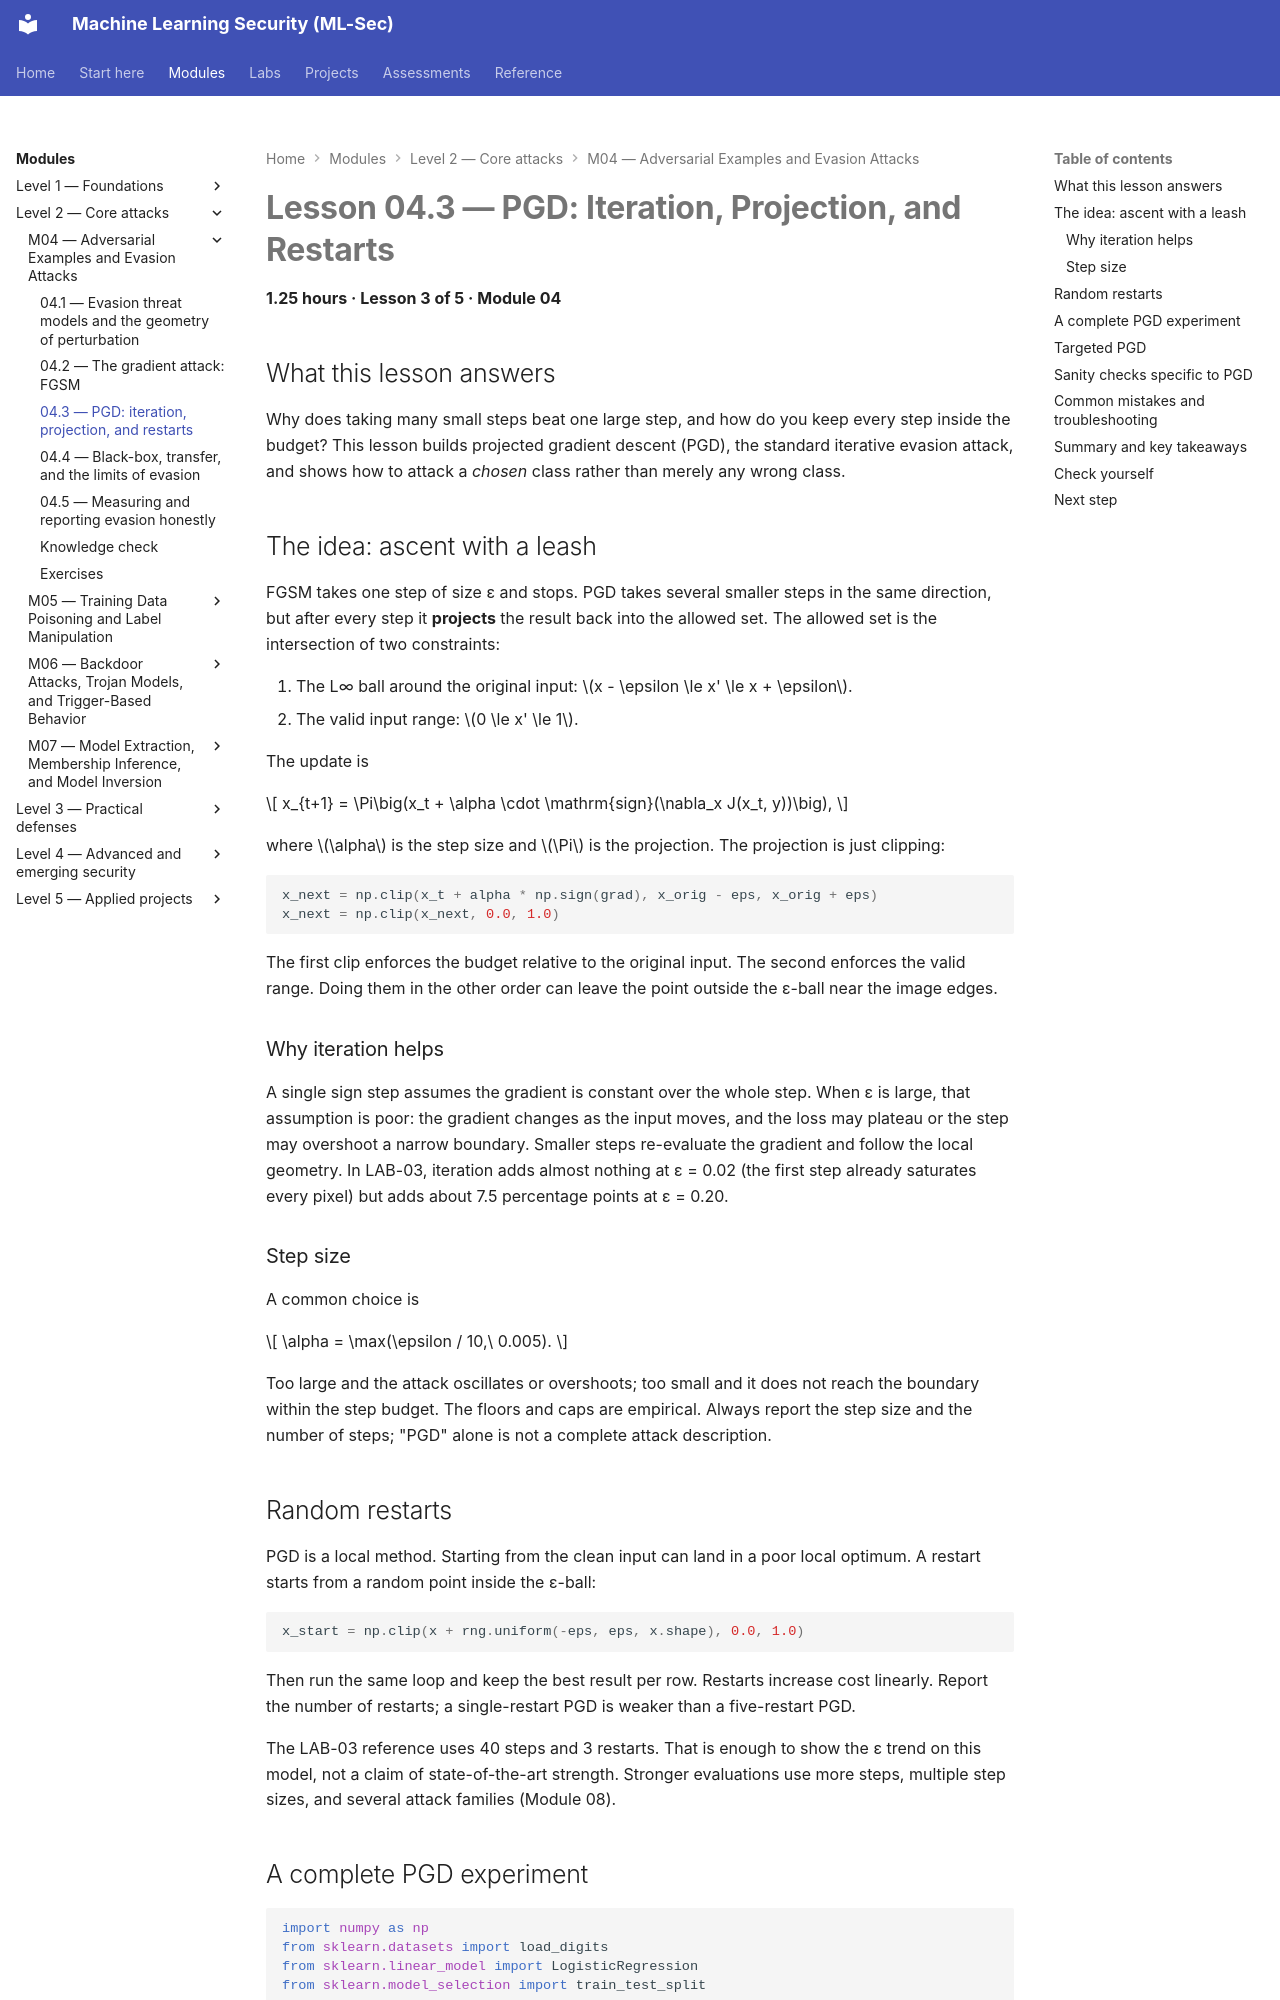

repository: nadeem-majeedch/MLSec · page: modules/m04-evasion/lesson-3-pgd/index.html · generator: mkdocs

# Lesson 04.3 — PGD: Iteration, Projection, and Restarts

<a id="m04-l3"></a>

**1.25 hours · Lesson 3 of 5 · Module 04**

## What this lesson answers

Why does taking many small steps beat one large step, and how do you keep every step inside the budget? This lesson builds projected gradient descent (PGD), the standard iterative evasion attack, and shows how to attack a *chosen* class rather than merely any wrong class.

## The idea: ascent with a leash

FGSM takes one step of size ε and stops. PGD takes several smaller steps in the same direction, but after every step it **projects** the result back into the allowed set. The allowed set is the intersection of two constraints:

1. The L∞ ball around the original input: $x - \epsilon \le x' \le x + \epsilon$.
2. The valid input range: $0 \le x' \le 1$.

The update is

$$
x_{t+1} = \Pi\big(x_t + \alpha \cdot \mathrm{sign}(\nabla_x J(x_t, y))\big),
$$

where $\alpha$ is the step size and $\Pi$ is the projection. The projection is just clipping:

```python
x_next = np.clip(x_t + alpha * np.sign(grad), x_orig - eps, x_orig + eps)
x_next = np.clip(x_next, 0.0, 1.0)
```

The first clip enforces the budget relative to the original input. The second enforces the valid range. Doing them in the other order can leave the point outside the ε-ball near the image edges.

### Why iteration helps

A single sign step assumes the gradient is constant over the whole step. When ε is large, that assumption is poor: the gradient changes as the input moves, and the loss may plateau or the step may overshoot a narrow boundary. Smaller steps re-evaluate the gradient and follow the local geometry. In LAB-03, iteration adds almost nothing at ε = 0.02 (the first step already saturates every pixel) but adds about 7.5 percentage points at ε = 0.20.

### Step size

A common choice is

$$
\alpha = \max(\epsilon / 10,\ 0.005).
$$

Too large and the attack oscillates or overshoots; too small and it does not reach the boundary within the step budget. The floors and caps are empirical. Always report the step size and the number of steps; "PGD" alone is not a complete attack description.

## Random restarts

PGD is a local method. Starting from the clean input can land in a poor local optimum. A restart starts from a random point inside the ε-ball:

```python
x_start = np.clip(x + rng.uniform(-eps, eps, x.shape), 0.0, 1.0)
```

Then run the same loop and keep the best result per row. Restarts increase cost linearly. Report the number of restarts; a single-restart PGD is weaker than a five-restart PGD.

The LAB-03 reference uses 40 steps and 3 restarts. That is enough to show the ε trend on this model, not a claim of state-of-the-art strength. Stronger evaluations use more steps, multiple step sizes, and several attack families (Module 08).
